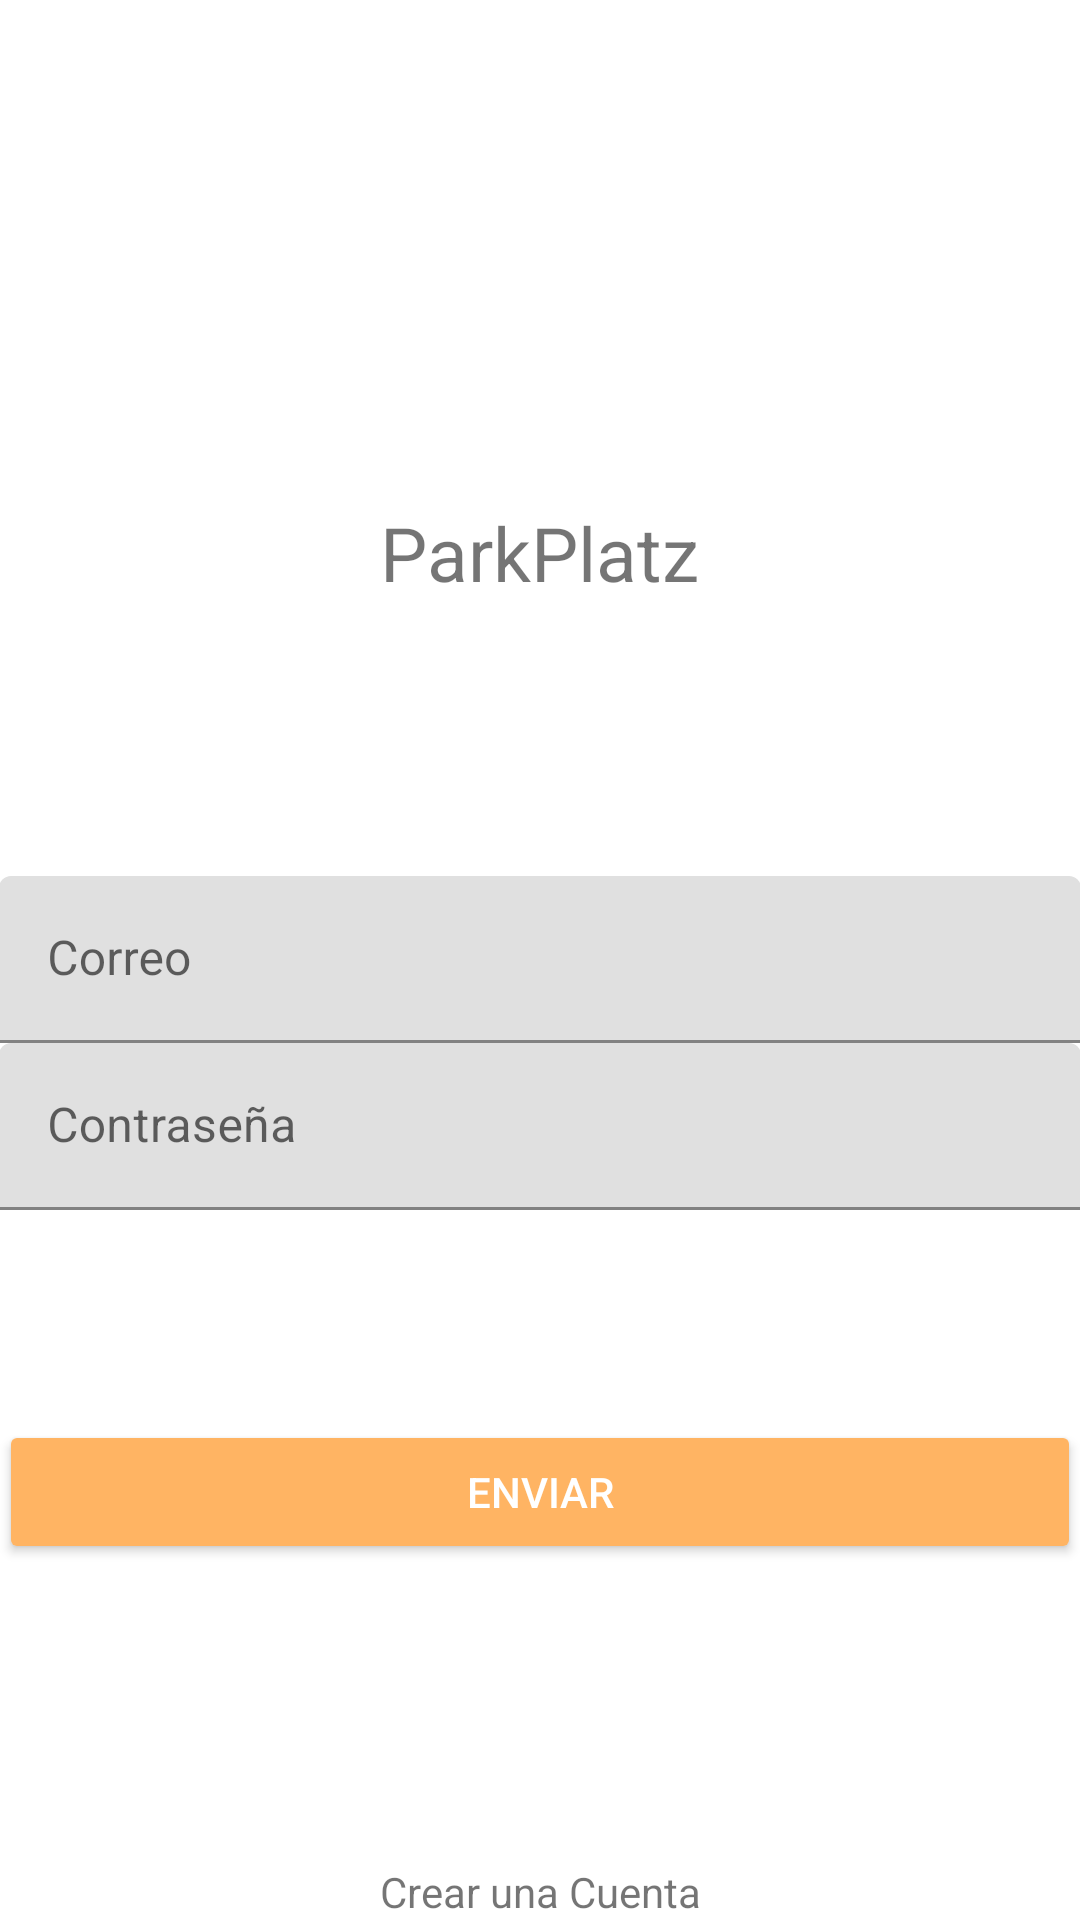

Reconstruct the res/layout file that produces this screen, plus the resources it refers to.
<!-- AndroidManifest.xml: application theme AppTheme -->
<!-- res/layout/activity_login.xml -->
<?xml version="1.0" encoding="utf-8"?>
<android.support.design.widget.CoordinatorLayout xmlns:android="http://schemas.android.com/apk/res/android"
    xmlns:app="http://schemas.android.com/apk/res-auto"
    xmlns:tools="http://schemas.android.com/tools"
    android:layout_width="match_parent"
    android:layout_height="match_parent"
    android:fitsSystemWindows="true"
    tools:context="com.example.ucer.parkplatzapp.Login">

    <include layout="@layout/content_login" />

</android.support.design.widget.CoordinatorLayout>
<!-- res/layout/content_login.xml (included above) -->
<?xml version="1.0" encoding="utf-8"?>
<RelativeLayout xmlns:android="http://schemas.android.com/apk/res/android"
    xmlns:app="http://schemas.android.com/apk/res-auto"
    xmlns:tools="http://schemas.android.com/tools"
    android:layout_width="match_parent"
    android:layout_height="match_parent"
    android:paddingBottom="@dimen/activity_vertical_margin"
    android:paddingLeft="@dimen/activity_horizontal_margin"
    android:paddingRight="@dimen/activity_horizontal_margin"
    android:paddingTop="@dimen/activity_vertical_margin"
    app:layout_behavior="@string/appbar_scrolling_view_behavior"
    tools:context="com.example.ucer.parkplatzapp.Login"
    tools:showIn="@layout/activity_login">

    <TextView
        android:layout_width="wrap_content"
        android:layout_height="wrap_content"
        android:text="ParkPlatz"
        android:id="@+id/textView2"
        android:textSize="25sp"
        android:layout_above="@+id/zona_correo"
        android:layout_centerHorizontal="true"
        android:layout_marginBottom="91dp" />

    <LinearLayout
        android:orientation="horizontal"
        android:layout_width="match_parent"
        android:layout_height="wrap_content"
        android:layout_centerVertical="true"
        android:layout_alignParentStart="true"
        android:id="@+id/zona_correo"
        android:gravity="center_vertical"
        android:background="@android:color/transparent">

        <android.support.design.widget.TextInputLayout
            android:id="@+id/til_correo"
            android:layout_width="match_parent"
            android:layout_height="wrap_content">

            <EditText
                android:id="@+id/correo"
                android:layout_width="match_parent"
                android:layout_height="wrap_content"
                android:ems="10"
                android:hint="@string/hint_correo"
                android:inputType="textEmailAddress"
                android:singleLine="true" />
        </android.support.design.widget.TextInputLayout>
    </LinearLayout>

    <LinearLayout
        android:id="@+id/zona_pass"
        android:orientation="horizontal"
        android:layout_width="match_parent"
        android:layout_height="wrap_content"
        android:layout_below="@+id/zona_correo"
        android:layout_alignParentEnd="true"
        android:gravity="center_vertical"
        android:background="@android:color/transparent">

        <android.support.design.widget.TextInputLayout
            android:id="@+id/til_pass"
            android:layout_width="match_parent"
            android:layout_height="wrap_content">

            <EditText
                android:id="@+id/pass"
                android:layout_width="match_parent"
                android:layout_height="wrap_content"
                android:ems="10"
                android:hint="@string/hint_pass"
                android:inputType="textPassword"
                android:singleLine="true" />
        </android.support.design.widget.TextInputLayout>
    </LinearLayout>

    <LinearLayout
        android:id="@+id/bottom_bar"
        android:layout_width="match_parent"
        android:layout_height="?attr/actionBarSize"
        android:gravity="center_vertical"
        android:orientation="horizontal"
        android:layout_below="@+id/zona_pass"
        android:layout_alignParentStart="true"
        android:layout_marginTop="66dp">

        <Button
            android:id="@+id/boton_aceptar"
            android:layout_width="0dp"
            android:layout_height="wrap_content"
            android:layout_weight="1"
            android:backgroundTint="@color/colorAccent"
            android:text="Enviar"
            android:textColor="@android:color/white"
            android:onClick="entrar" />
    </LinearLayout>

    <TextView
        android:layout_width="wrap_content"
        android:layout_height="wrap_content"
        android:textAppearance="?android:attr/textAppearanceSmall"
        android:text="@string/crear_cuenta"
        android:id="@+id/crearCuenta_TV"
        android:layout_alignParentBottom="true"
        android:layout_alignStart="@+id/textView2"
        android:onClick="crearCuentaEvent"
        android:elegantTextHeight="false"/>

</RelativeLayout>
<!-- resources referenced by this layout -->
<resources>
  <color name="colorAccent">#ffb463</color>
  <string name="crear_cuenta">Crear una Cuenta</string>
  <string name="hint_correo">Correo</string>
  <string name="hint_pass">Contraseña</string>
</resources>
